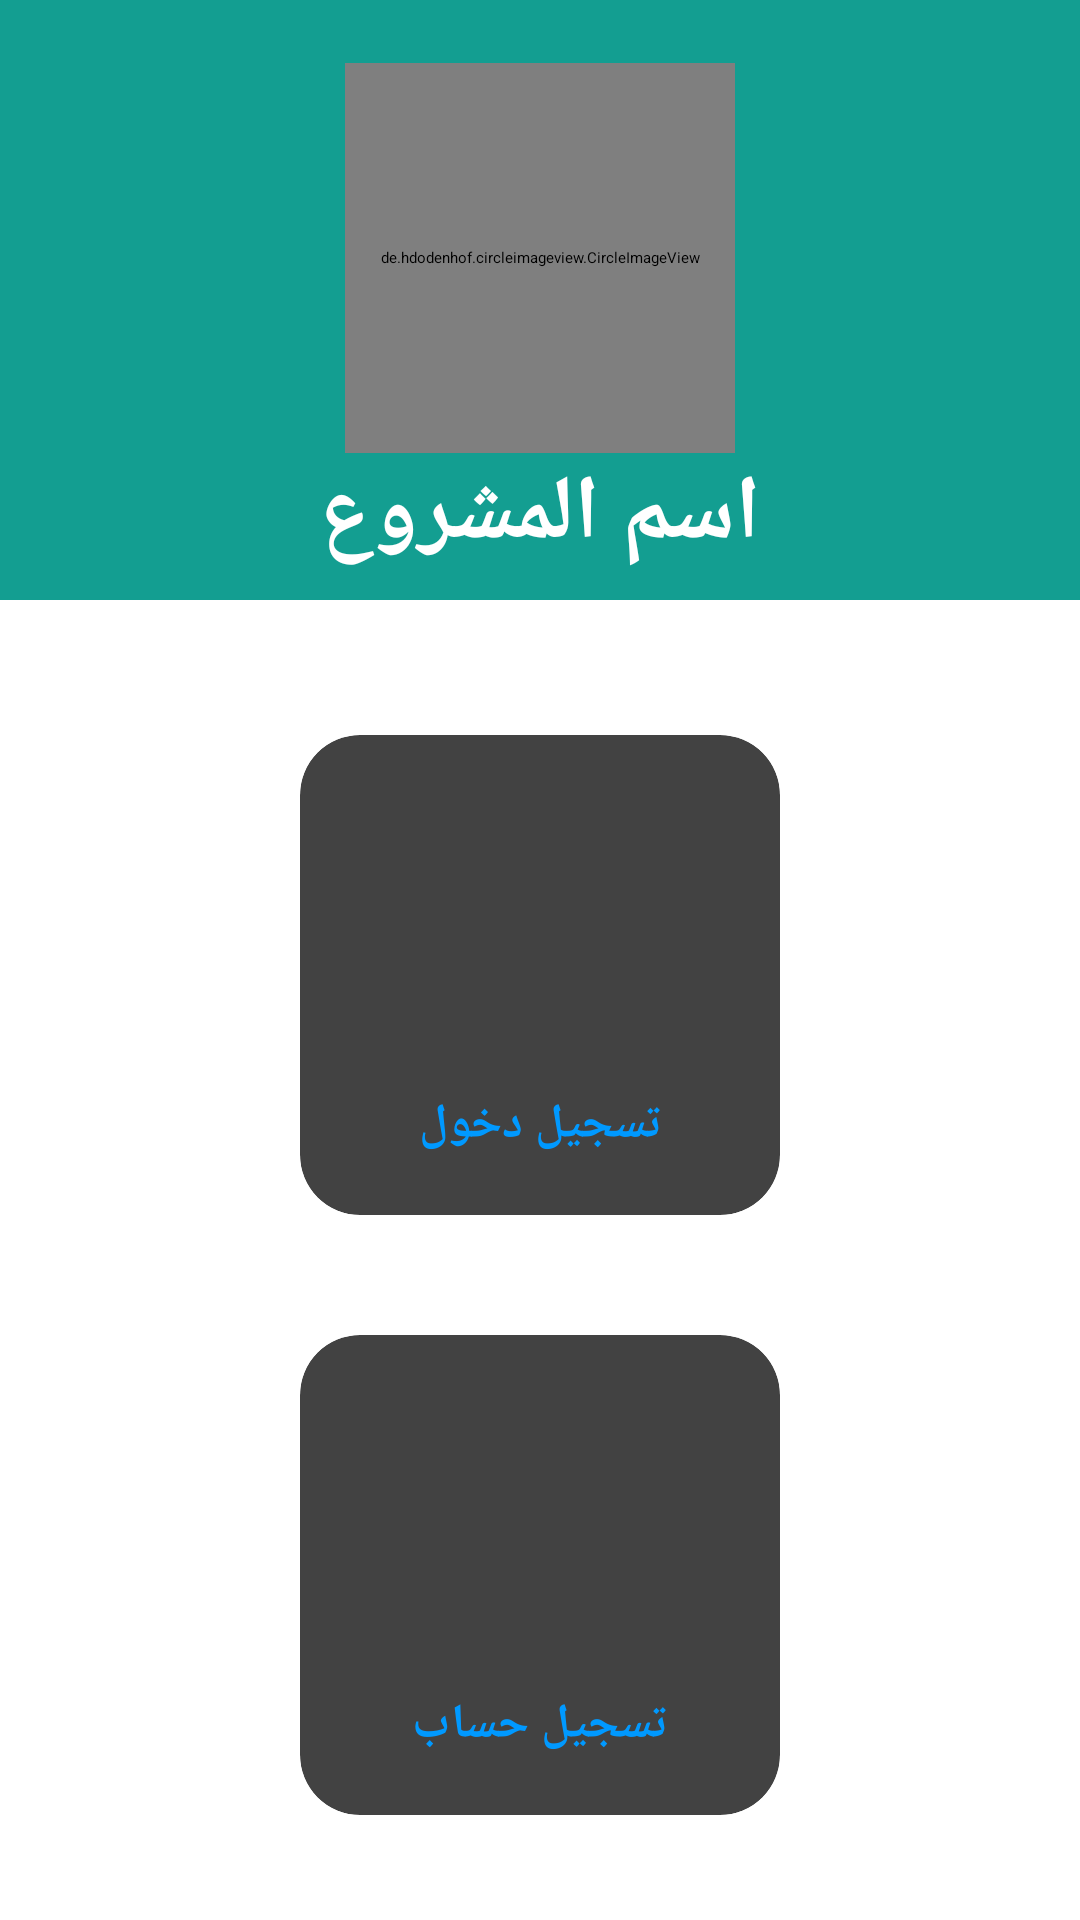

This screen was rendered from an Android layout file. Write that file and the resources it references.
<!-- AndroidManifest.xml: application theme Theme.Transportation -->
<!-- res/layout/activity_home.xml -->
<?xml version="1.0" encoding="utf-8"?>
<androidx.constraintlayout.widget.ConstraintLayout xmlns:android="http://schemas.android.com/apk/res/android"
    xmlns:app="http://schemas.android.com/apk/res-auto"
    xmlns:tools="http://schemas.android.com/tools"
    android:layout_width="match_parent"
    android:layout_height="match_parent"
    tools:context=".HomeActivity">
    <ScrollView
        android:layout_width="match_parent"
        android:layout_height="0dp"
        app:layout_constraintBottom_toBottomOf="parent"
        app:layout_constraintTop_toTopOf="parent"
        >

        <androidx.constraintlayout.widget.ConstraintLayout
            android:id="@+id/adminDashboardSection1"
            android:layout_width="match_parent"
            android:layout_height="match_parent"
            >



            <androidx.constraintlayout.widget.ConstraintLayout
                android:id="@+id/admin_toolbar_part"
                android:layout_width="match_parent"
                android:layout_height="200dp"
                android:background="@color/green1"
                app:layout_constraintEnd_toEndOf="parent"
                app:layout_constraintHorizontal_bias="0.0"
                app:layout_constraintStart_toStartOf="parent"
                app:layout_constraintTop_toTopOf="parent">



                <TextView
                    android:id="@+id/adminDashboardTxt"
                    android:layout_width="wrap_content"
                    android:layout_height="wrap_content"
                    android:text="اسم المشروع"
                    android:textColor="@color/white"
                    android:textSize="30sp"
                    android:textStyle="bold"
                    app:layout_constraintEnd_toEndOf="parent"
                    app:layout_constraintStart_toStartOf="parent"
                    app:layout_constraintTop_toBottomOf="@id/adminDashboardToolBarImg" />



                <de.hdodenhof.circleimageview.CircleImageView
                    android:id="@+id/adminDashboardToolBarImg"
                    android:layout_width="130dp"
                    android:layout_height="130dp"
                    android:src="@drawable/nnn"
                    app:layout_constraintBottom_toBottomOf="parent"
                    app:layout_constraintEnd_toEndOf="parent"
                    app:layout_constraintStart_toStartOf="parent"
                    app:layout_constraintTop_toTopOf="parent"
                    app:layout_constraintVertical_bias="0.3" />

            </androidx.constraintlayout.widget.ConstraintLayout>
            <androidx.constraintlayout.widget.ConstraintLayout
                android:layout_width="match_parent"
                android:layout_height="wrap_content"
                app:layout_constraintTop_toBottomOf="@id/admin_toolbar_part"
                app:layout_constraintStart_toStartOf="parent"
                app:layout_constraintEnd_toEndOf="parent"
                app:layout_constraintBottom_toBottomOf="parent"
                android:paddingBottom="30dp"
                >
                <androidx.constraintlayout.widget.ConstraintLayout
                    android:layout_width="match_parent"
                    android:layout_height="match_parent"
                    app:layout_constraintEnd_toEndOf="parent"
                    app:layout_constraintStart_toStartOf="parent"
                    app:layout_constraintBottom_toBottomOf="parent"
                    app:layout_constraintTop_toTopOf="parent"
                    android:id="@+id/adminDashboardSection2"
                    >

                    <androidx.constraintlayout.widget.ConstraintLayout
                        android:layout_width="match_parent"
                        android:layout_height="180dp"
                        app:layout_constraintBottom_toBottomOf="parent"
                        app:layout_constraintTop_toTopOf="parent"
                        android:id="@+id/patientListPart"
                        app:layout_constraintVertical_bias="0.2"

                        >
                        <androidx.cardview.widget.CardView
                            android:id="@+id/adminPatientListPart"
                            android:layout_width="160dp"
                            android:layout_height="160dp"
                            app:cardCornerRadius="20dp"

                            app:layout_constraintEnd_toEndOf="parent"
                            app:layout_constraintStart_toStartOf="parent"
                            app:layout_constraintTop_toTopOf="parent">

                            <androidx.constraintlayout.widget.ConstraintLayout
                                android:layout_width="match_parent"
                                android:layout_height="match_parent">

                                <ImageView
                                    android:id="@+id/adminDashboardPatientImg"
                                    android:layout_width="80dp"
                                    android:layout_height="80dp"
                                    android:src="@drawable/login"
                                    app:layout_constraintBottom_toBottomOf="parent"
                                    app:layout_constraintEnd_toEndOf="parent"
                                    app:layout_constraintStart_toStartOf="parent"
                                    app:layout_constraintTop_toTopOf="parent"
                                    app:layout_constraintVertical_bias="0.3" />

                                <TextView
                                    android:layout_width="wrap_content"
                                    android:layout_height="wrap_content"
                                    android:layout_marginTop="15dp"
                                    android:text="تسجيل دخول"
                                    android:textColor="@color/wave_color1"
                                    android:textSize="16sp"
                                    android:textStyle="bold"
                                    app:layout_constraintEnd_toEndOf="parent"
                                    app:layout_constraintStart_toStartOf="parent"
                                    app:layout_constraintTop_toBottomOf="@id/adminDashboardPatientImg"
                                    android:id="@+id/adminDashboardPatientImgTxt"

                                    />

                                <Button
                                    android:layout_width="match_parent"
                                    android:layout_height="match_parent"
                                    android:backgroundTint="@color/White_transparent_white_percent_5"
                                    android:id="@+id/login"
                                    />
                            </androidx.constraintlayout.widget.ConstraintLayout>

                        </androidx.cardview.widget.CardView>



                    </androidx.constraintlayout.widget.ConstraintLayout>
                    <androidx.constraintlayout.widget.ConstraintLayout
                        android:layout_width="match_parent"
                        android:layout_height="180dp"
                        app:layout_constraintTop_toBottomOf="@id/patientListPart"

                        app:layout_constraintStart_toStartOf="parent"
                        app:layout_constraintEnd_toEndOf="parent"
                        android:id="@+id/postsPart"
                        >



                        <androidx.cardview.widget.CardView
                            android:id="@+id/adminPostsPart"
                            android:layout_width="160dp"
                            android:layout_height="160dp"

                            app:cardCornerRadius="20dp"
                            app:layout_constraintBottom_toBottomOf="parent"
                            app:layout_constraintEnd_toEndOf="parent"
                            app:layout_constraintStart_toStartOf="parent"
                            >

                            <androidx.constraintlayout.widget.ConstraintLayout
                                android:layout_width="match_parent"
                                android:layout_height="match_parent">

                                <ImageView
                                    android:id="@+id/adminPostsImage"
                                    android:layout_width="80dp"
                                    android:layout_height="80dp"
                                    android:src="@drawable/signup"
                                    app:layout_constraintBottom_toBottomOf="parent"
                                    app:layout_constraintEnd_toEndOf="parent"
                                    app:layout_constraintStart_toStartOf="parent"
                                    app:layout_constraintTop_toTopOf="parent"
                                    app:layout_constraintVertical_bias="0.3" />

                                <TextView
                                    android:layout_width="wrap_content"
                                    android:layout_height="wrap_content"
                                    android:layout_marginTop="15dp"
                                    android:text="تسجيل حساب"
                                    android:textColor="@color/wave_color1"
                                    android:textSize="16sp"
                                    android:textStyle="bold"
                                    app:layout_constraintEnd_toEndOf="parent"
                                    app:layout_constraintStart_toStartOf="parent"
                                    app:layout_constraintTop_toBottomOf="@id/adminPostsImage"
                                    android:id="@+id/adminPostsImgTxt"
                                    />

                                <Button
                                    android:layout_width="match_parent"
                                    android:layout_height="match_parent"
                                    android:backgroundTint="@color/White_transparent_white_percent_5"
                                    android:id="@+id/signup"
                                    />
                            </androidx.constraintlayout.widget.ConstraintLayout>

                        </androidx.cardview.widget.CardView>
                    </androidx.constraintlayout.widget.ConstraintLayout>


                </androidx.constraintlayout.widget.ConstraintLayout>
            </androidx.constraintlayout.widget.ConstraintLayout>



        </androidx.constraintlayout.widget.ConstraintLayout>


    </ScrollView>
</androidx.constraintlayout.widget.ConstraintLayout>
<!-- resources referenced by this layout -->
<resources>
  <color name="White_transparent_white_percent_5">#0Dffffff</color>
  <color name="green1">#139E91</color>
  <color name="wave_color1">#0099ff</color>
  <color name="white">#FFFFFFFF</color>
  <!-- drawable nnn: png bitmap (drawable, 142925 bytes) -->
</resources>
